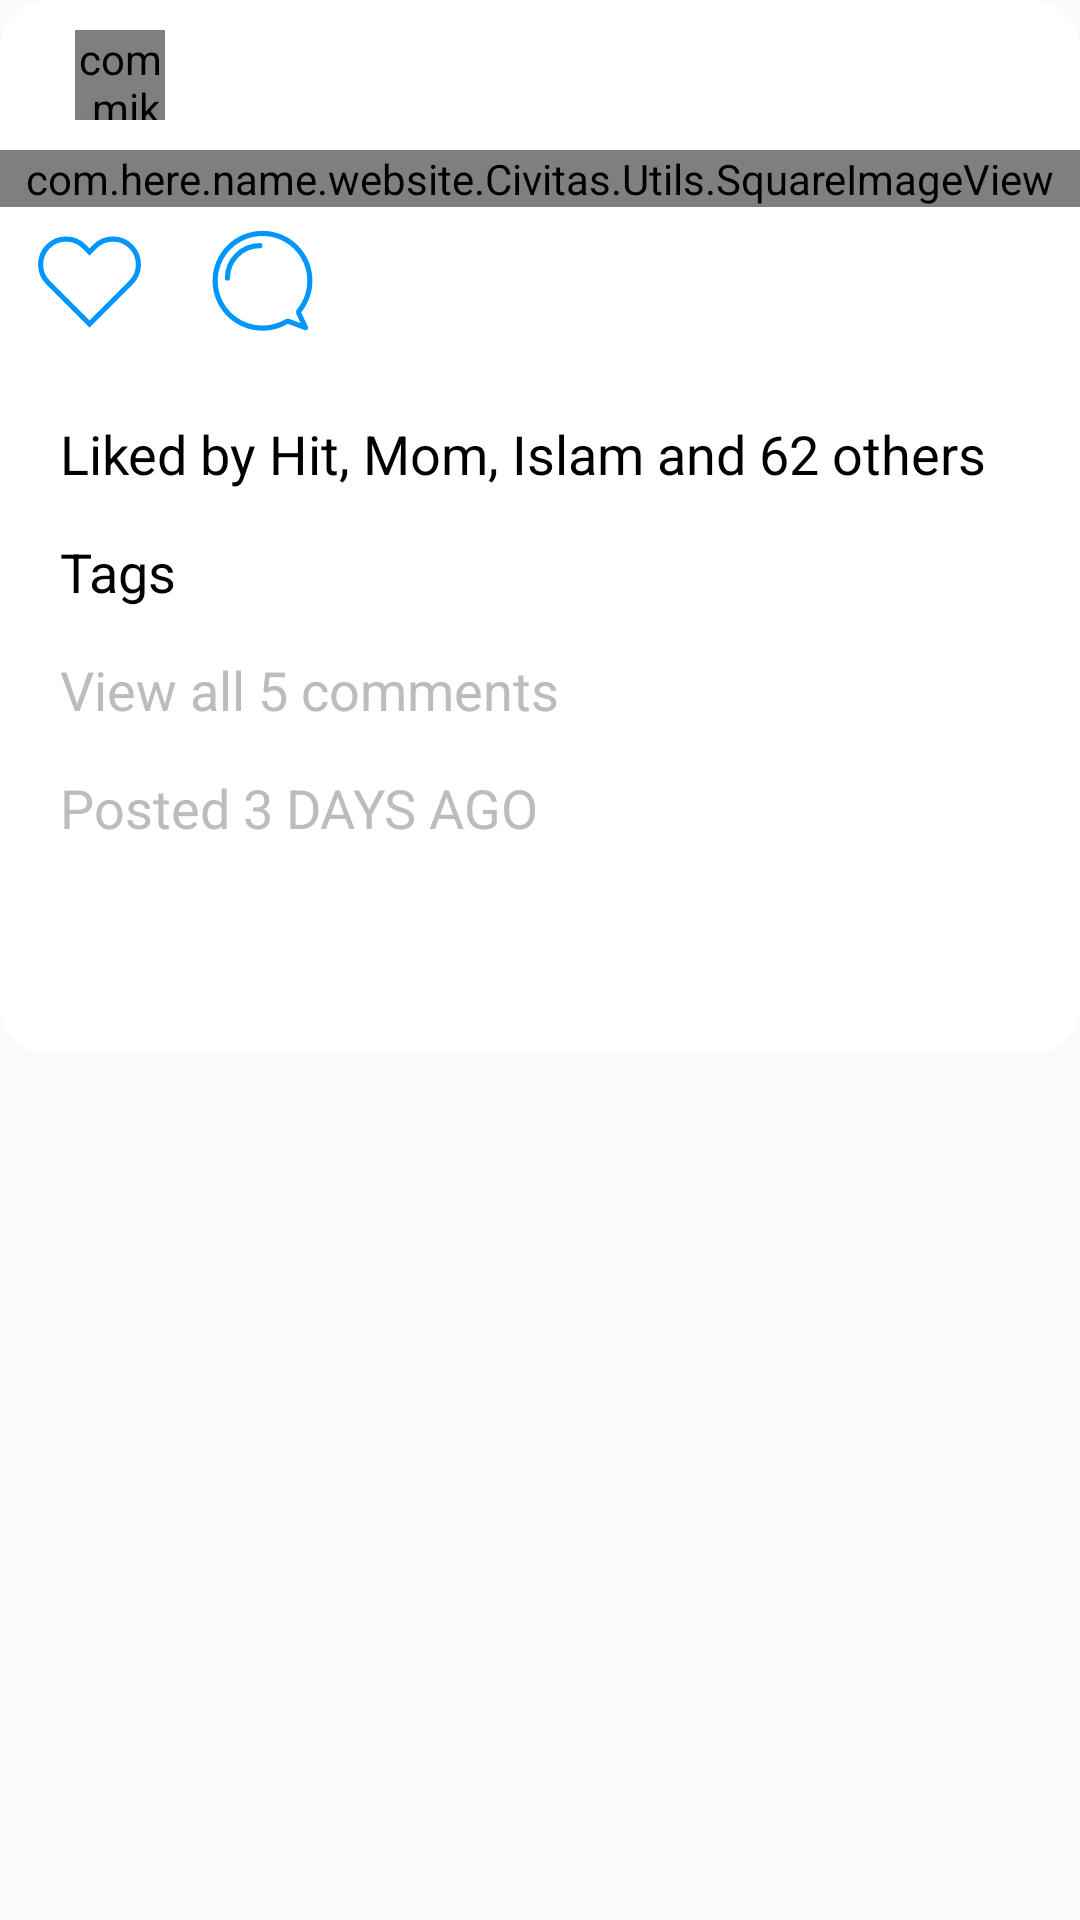

Reconstruct the res/layout file that produces this screen, plus the resources it refers to.
<!-- AndroidManifest.xml: application theme AppTheme -->
<!-- res/layout/layout_mainfeed_listitem.xml -->
<?xml version="1.0" encoding="utf-8"?>
<RelativeLayout xmlns:android="http://schemas.android.com/apk/res/android"
    xmlns:app="http://schemas.android.com/apk/res-auto"
    android:orientation="vertical"
    android:layout_width="match_parent"
    android:layout_height="match_parent">


    <RelativeLayout
        android:layout_width="wrap_content"
        android:layout_height="wrap_content"
        android:background="@drawable/card_background">

                    <RelativeLayout
                        android:layout_width="match_parent"
                        android:layout_height="50dp"
                        android:id="@+id/relLayout1">

                        <com.mikhaellopez.circularimageview.CircularImageView
                            android:id="@+id/profile_photo"
                            android:layout_width="30dp"
                            android:layout_height="30dp"
                            android:layout_marginTop="20dp"
                            android:src="@color/white"
                            app:civ_border="true"
                            app:civ_border_color="@color/white"
                            app:civ_border_width="0.5dp"
                            android:layout_marginLeft="25dp"
                            android:layout_centerVertical="true" />

                        <TextView
                            android:layout_width="wrap_content"
                            android:layout_height="wrap_content"
                            android:textSize="20sp"
                            android:text=""
                            android:layout_toRightOf="@id/profile_photo"
                            android:layout_marginLeft="10dp"
                            android:layout_centerVertical="true"
                            android:id="@+id/username"
                            android:textColor="@color/black"
                            />

                        
                            
                            
                            
                            
                            
                            
                            

                    </RelativeLayout>

                    <com.here.name.website.Civitas.Utils.SquareImageView
                        android:layout_width="match_parent"
                        android:layout_height="wrap_content"
                        android:id="@+id/post_image"
                        android:layout_below="@+id/relLayout1"
                        android:scaleType="centerCrop"/>

                    <RelativeLayout
                        android:layout_width="match_parent"
                        android:layout_height="50dp"
                        android:id="@+id/relLayout2"
                        android:layout_below="@id/post_image"
                        android:background="@color/white">

                        <RelativeLayout
                            android:layout_width="60dp"
                            android:layout_height="match_parent"
                            android:id="@+id/heartLayout"
                            android:background="@color/white">

                            <ImageView
                                android:layout_width="35dp"
                                android:layout_height="35dp"
                                android:id="@+id/image_heart_fill"
                                android:layout_centerInParent="true"
                                android:layout_marginLeft="20dp"
                                android:src="@drawable/vector_heart_fill"
                                android:visibility="invisible" />

                            <ImageView
                                android:layout_width="35dp"
                                android:layout_height="35dp"
                                android:id="@+id/image_heart_outline"
                                android:layout_centerInParent="true"
                                android:layout_marginLeft="20dp"
                                android:src="@drawable/vector_heart_outline"
                                android:visibility="visible"/>

                        </RelativeLayout>

                        <ImageView
                            android:layout_width="35dp"
                            android:layout_height="35dp"
                            android:id="@+id/speech_bubble"
                            android:layout_toRightOf="@id/heartLayout"
                            android:layout_marginLeft="10dp"
                            android:src="@drawable/vector_comment"
                            android:visibility="visible"
                            android:layout_centerVertical="true"/>

                    </RelativeLayout>

                    <RelativeLayout
                        android:layout_width="match_parent"
                        android:layout_height="wrap_content"
                        android:id="@+id/relLayout3"
                        android:layout_below="@id/relLayout2"
                        android:padding="20dp"
                        android:layout_marginBottom="50dp"
                        android:background="@color/white">

                        <TextView
                            android:layout_width="wrap_content"
                            android:layout_height="wrap_content"
                            android:text="Liked by Hit, Mom, Islam and 62 others"
                            android:textColor="@color/black"
                            android:textSize="18sp"
                            android:id="@+id/image_likes"/>

                        <TextView
                            android:layout_width="wrap_content"
                            android:layout_height="wrap_content"
                            android:text="Tags"
                            android:textColor="@color/black"
                            android:textSize="18sp"
                            android:id="@+id/imageCaption"
                            android:layout_below="@id/image_likes"
                            android:layout_marginTop="15dp"/>

                        <TextView
                            android:layout_width="wrap_content"
                            android:layout_height="wrap_content"
                            android:text="View all 5 comments"
                            android:textColor="@color/gray"
                            android:textSize="18sp"
                            android:layout_below="@id/imageCaption"
                            android:id="@+id/image_comments_link"
                            android:layout_marginTop="15dp"/>

                        <TextView
                            android:layout_width="wrap_content"
                            android:layout_height="wrap_content"
                            android:text="Posted 3 DAYS AGO"
                            android:textColor="@color/gray"
                            android:textSize="18sp"
                            android:layout_below="@id/image_comments_link"
                            android:id="@+id/image_time_posted"
                            android:layout_marginTop="15dp"/>

                    </RelativeLayout>

                </RelativeLayout>

</RelativeLayout>
<!-- resources referenced by this layout -->
<resources>
  <color name="black">#000</color>
  <color name="gray">#BCBCBC</color>
  <color name="white">#ffffff</color>
  <!-- drawable card_background (drawable) -->
  <?xml version="1.0" encoding="utf-8"?>
  <shape android:shape="rectangle"
      xmlns:android="http://schemas.android.com/apk/res/android">
      <solid android:color="#ffffff"/>
      <corners android:radius="16dp" />
  
  </shape>
  <!-- drawable vector_comment (drawable) -->
  <vector android:height="24dp" android:viewportHeight="612.0"
      android:viewportWidth="612.0" android:width="24dp" xmlns:android="http://schemas.android.com/apk/res/android">
      <path android:fillColor="#0095FF" android:pathData="M306,40.8c35.6,0 70,6.9 102.3,20.6c31.2,13.2 59.2,32.2 83.1,56.3c24,24.2 42.7,52.3 55.7,83.6c13.5,32.4 20.1,66.9 19.9,102.5c-0.2,30.2 -5.6,59.7 -15.9,87.8c-10,27.1 -24.3,52.3 -42.7,74.9c-7.3,8.9 -8.8,21.2 -3.9,31.6l23.3,50.1l-63.9,-23.6c-3.4,-1.2 -6.9,-1.9 -10.4,-1.9c-5.3,0 -10.6,1.4 -15.2,4.1c-39.9,23.5 -85.6,35.9 -132.2,35.9c-0.9,0 -1.8,0 -2.8,0c-69.4,-0.7 -134.4,-28.1 -182.9,-77.2C71.7,436.5 45,371.3 45,301.8c0,-35.2 6.9,-69.4 20.5,-101.6c13.1,-31.1 32,-59 55.9,-83c24,-24 51.9,-42.8 83,-55.9C236.6,47.7 270.8,40.8 306,40.8M306,10.8c-160.7,0 -291,130.3 -291,291c0,160 127.9,289.3 287.9,291c1,0 2.1,0 3.1,0c53.8,0 104.2,-14.6 147.4,-40.1l98.6,36.5c1.8,0.7 3.5,1 5.2,1c10.1,0 18,-10.8 13.3,-21l-38.9,-83.6c40.4,-49.5 64.8,-112.6 65.3,-181.4C598.3,142 468.1,10.8 306,10.8L306,10.8z"/>
      <path android:fillColor="#00000000"
          android:pathData="M290.6,97C186.2,97 101.6,181.6 101.6,286"
          android:strokeColor="#0095FF" android:strokeLineCap="round"
          android:strokeLineJoin="round" android:strokeWidth="30"/>
  </vector>
  <!-- drawable vector_heart_fill (drawable) -->
  <vector android:height="24dp" android:viewportHeight="612.0"
      android:viewportWidth="612.0" android:width="24dp" xmlns:android="http://schemas.android.com/apk/res/android">
      <path android:fillColor="#EA2E49" android:pathData="M547.5,102L547.5,102c-57.9,-57.9 -151.9,-57.9 -209.8,0L306,133.8L274.3,102c-57.9,-57.9 -151.9,-57.9 -209.8,0l0,0C6.5,160 6.5,253.9 64.5,311.9l31.7,31.7L306,553.4l209.8,-209.8l31.7,-31.7C605.5,253.9 605.5,160 547.5,102z"/>
  </vector>
  <!-- drawable vector_heart_outline (drawable) -->
  <vector android:height="24dp" android:viewportHeight="612.0"
      android:viewportWidth="612.0" android:width="24dp" xmlns:android="http://schemas.android.com/apk/res/android">
      <path android:fillColor="#00000000"
          android:pathData="M547.5,102L547.5,102c-57.9,-57.9 -151.9,-57.9 -209.8,0L306,133.8L274.3,102c-57.9,-57.9 -151.9,-57.9 -209.8,0l0,0C6.5,160 6.5,253.9 64.5,311.9l31.7,31.7L306,553.4l209.8,-209.8l31.7,-31.7C605.5,253.9 605.5,160 547.5,102z"
          android:strokeColor="#0095FF" android:strokeWidth="30"/>
  </vector>
  <style name="AppTheme" parent="Theme.AppCompat.Light.NoActionBar">
          
          <item name="colorPrimary">#0095ff</item>
          <item name="colorPrimaryDark">#0095ff</item>
          <item name="colorAccent">#0095ff</item>
      </style>
</resources>
